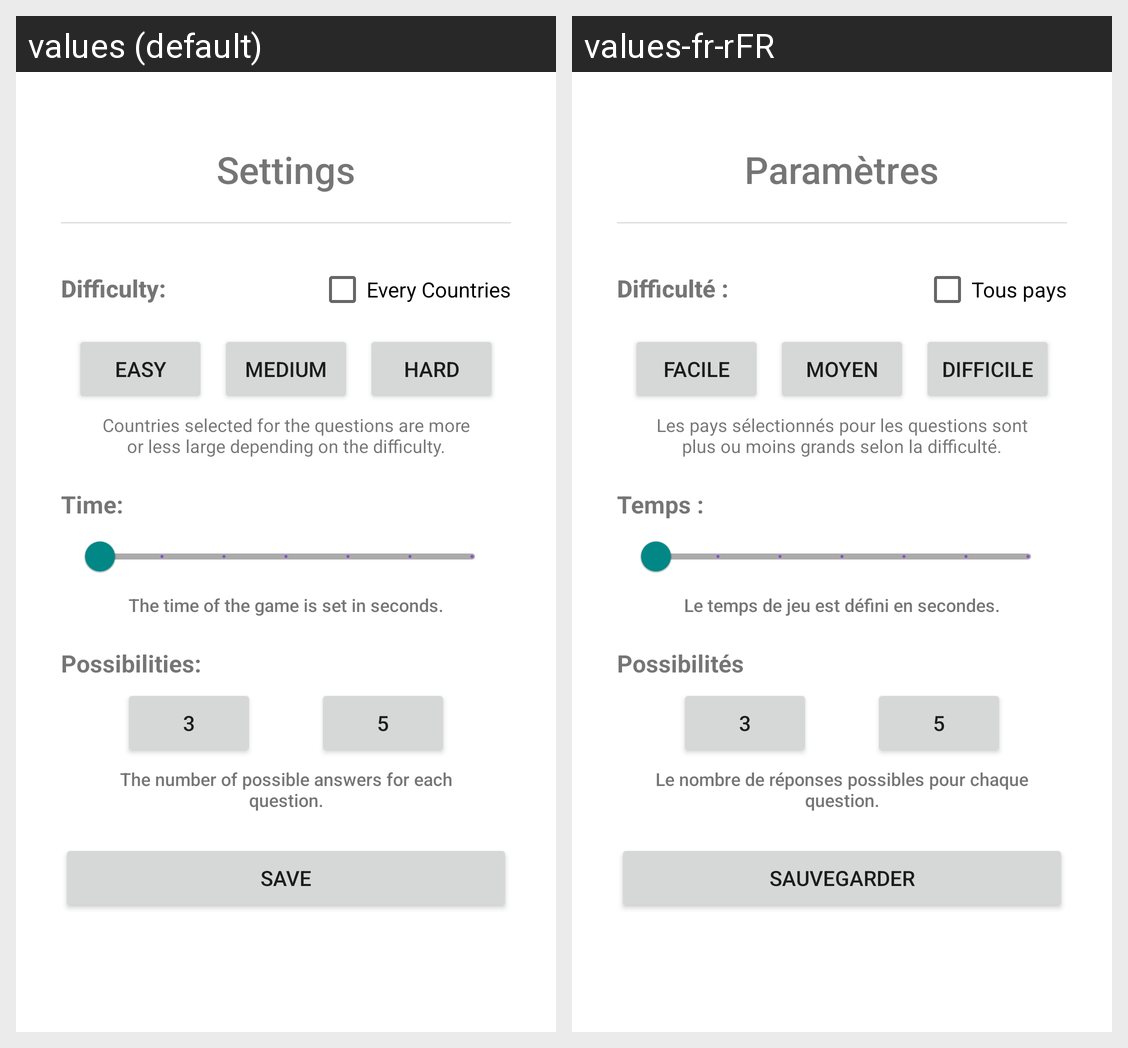

Strings drawn on this Android screen and how each of the app's shown locales translates them:
Android screen res/layout/dialog_settings.xml rendered under 2 locales, left to right: values (default), values-fr-rFR. Device: Nexus 5 (rendered at 1080×1920; each locale shown at half size, 540×960, under a caption strip naming it); theme Theme.GeoFlag.
Strings drawn on this screen, with the default value and each locale's value (text and hints the layout hard-codes, and strings that could not be matched under every locale, appear in the picture but are not listed):

settings
  values: Settings
  values-fr-rFR: Paramètres

difficulty
  values: Difficulty: 
  values-fr-rFR: Difficulté : 

every_countries
  values: Every Countries
  values-fr-rFR: Tous pays

easy
  values: Easy
  values-fr-rFR: Facile

medium
  values: Medium
  values-fr-rFR: Moyen

hard
  values: Hard
  values-fr-rFR: Difficile

desc_difficulty
  values: Countries selected for the questions are more or less large depending on the difficulty.
  values-fr-rFR: Les pays sélectionnés pour les questions sont plus ou moins grands selon la difficulté.

time
  values: Time: 
  values-fr-rFR: Temps : 

desc_time
  values: The time of the game is set in seconds.
  values-fr-rFR: Le temps de jeu est défini en secondes.

possibility
  values: Possibilities: 
  values-fr-rFR: Possibilités

desc_possibilities
  values: The number of possible answers for each question.
  values-fr-rFR: Le nombre de réponses possibles pour chaque question.

save
  values: Save
  values-fr-rFR: Sauvegarder
